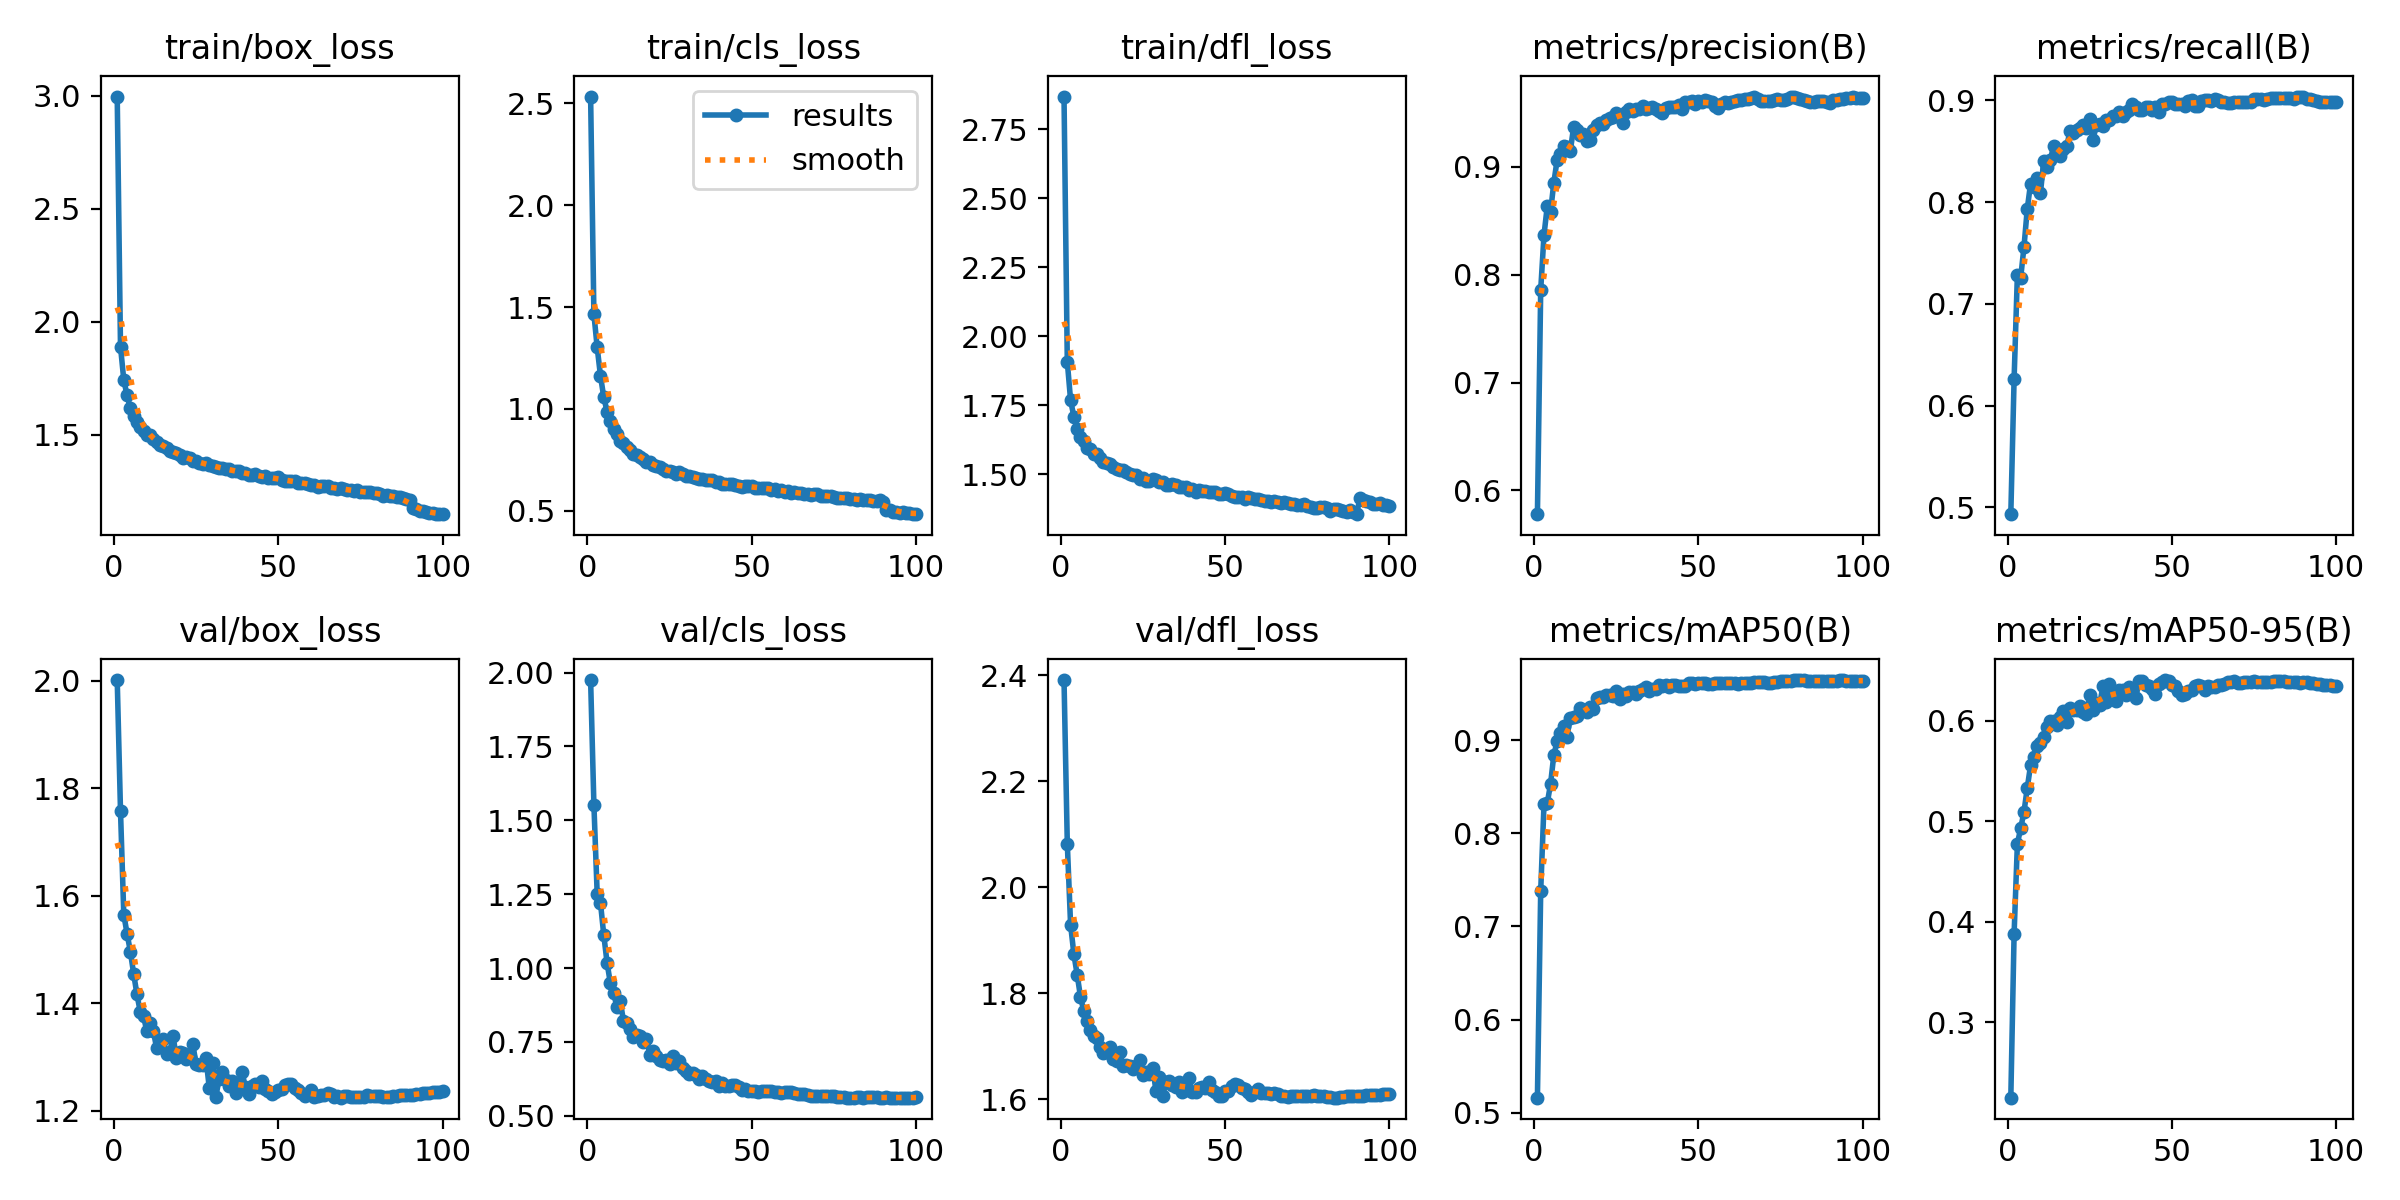

The file beside this chart, header and first rows:
epoch, time, train/box_loss, train/cls_loss, train/dfl_loss, metrics/precision(B), metrics/recall(B), metrics/mAP50(B), metrics/mAP50-95(B), val/box_loss, val/cls_loss, val/dfl_loss, lr/pg0, lr/pg1, lr/pg2
1, 1154, 2.997, 2.532, 2.868, 0.578, 0.4933, 0.5161, 0.2249, 2.001, 1.975, 2.391, 0.07001, 0.003332, 0.003332
2, 2307, 1.889, 1.465, 1.907, 0.7857, 0.6262, 0.7379, 0.3881, 1.758, 1.552, 2.082, 0.03994, 0.0066, 0.0066
3, 3437, 1.742, 1.302, 1.769, 0.8366, 0.7288, 0.8309, 0.4777, 1.565, 1.251, 1.929, 0.009812, 0.009801, 0.009801
4, 4557, 1.674, 1.162, 1.709, 0.8634, 0.7258, 0.8325, 0.4931, 1.529, 1.22, 1.874, 0.009703, 0.009703, 0.009703
5, 5666, 1.617, 1.058, 1.663, 0.8584, 0.7558, 0.853, 0.5092, 1.496, 1.112, 1.835, 0.009604, 0.009604, 0.009604
6, 6775, 1.583, 0.9873, 1.635, 0.8852, 0.7932, 0.8843, 0.5332, 1.455, 1.018, 1.794, 0.009505, 0.009505, 0.009505
7, 7901, 1.556, 0.941, 1.619, 0.9063, 0.8181, 0.8986, 0.5556, 1.417, 0.9492, 1.767, 0.009406, 0.009406, 0.009406
8, 9008, 1.535, 0.9016, 1.597, 0.9119, 0.8154, 0.9075, 0.5641, 1.385, 0.9166, 1.748, 0.009307, 0.009307, 0.009307
9, 10110, 1.516, 0.8751, 1.59, 0.9195, 0.8239, 0.915, 0.5751, 1.377, 0.8671, 1.731, 0.009208, 0.009208, 0.009208
10, 11280, 1.5, 0.8437, 1.574, 0.9179, 0.8086, 0.9039, 0.5778, 1.348, 0.8897, 1.72, 0.009109, 0.009109, 0.009109
11, 12470, 1.496, 0.8332, 1.574, 0.9142, 0.8404, 0.9243, 0.5841, 1.364, 0.8206, 1.716, 0.00901, 0.00901, 0.00901
12, 13580, 1.478, 0.8125, 1.56, 0.9364, 0.8349, 0.9249, 0.5936, 1.348, 0.8154, 1.699, 0.008911, 0.008911, 0.008911
13, 14665, 1.469, 0.8005, 1.545, 0.9338, 0.8417, 0.9256, 0.5999, 1.316, 0.793, 1.688, 0.008812, 0.008812, 0.008812
14, 15767, 1.454, 0.7813, 1.541, 0.9296, 0.8548, 0.9343, 0.6, 1.328, 0.7651, 1.69, 0.008713, 0.008713, 0.008713
15, 16856, 1.45, 0.774, 1.536, 0.93, 0.8484, 0.9319, 0.5955, 1.333, 0.7748, 1.699, 0.008614, 0.008614, 0.008614
16, 17945, 1.439, 0.7629, 1.527, 0.9234, 0.8455, 0.9302, 0.604, 1.306, 0.7697, 1.677, 0.008515, 0.008515, 0.008515
17, 19014, 1.428, 0.753, 1.519, 0.9247, 0.8523, 0.9354, 0.6101, 1.31, 0.7485, 1.673, 0.008416, 0.008416, 0.008416
18, 20087, 1.422, 0.7411, 1.515, 0.9337, 0.8548, 0.9333, 0.5993, 1.339, 0.7599, 1.69, 0.008317, 0.008317, 0.008317
19, 21154, 1.417, 0.7381, 1.514, 0.9385, 0.8699, 0.9449, 0.6123, 1.298, 0.7065, 1.663, 0.008218, 0.008218, 0.008218
20, 22220, 1.411, 0.726, 1.507, 0.9401, 0.8683, 0.9466, 0.6112, 1.309, 0.7181, 1.666, 0.008119, 0.008119, 0.008119
21, 23287, 1.395, 0.7181, 1.501, 0.9399, 0.8708, 0.9466, 0.6106, 1.307, 0.7026, 1.663, 0.00802, 0.00802, 0.00802
22, 24352, 1.4, 0.7134, 1.496, 0.9428, 0.8733, 0.9487, 0.6148, 1.297, 0.69, 1.658, 0.007921, 0.007921, 0.007921
23, 25415, 1.395, 0.7059, 1.499, 0.945, 0.8754, 0.9484, 0.6087, 1.299, 0.6844, 1.662, 0.007822, 0.007822, 0.007822
24, 26480, 1.381, 0.6946, 1.484, 0.9464, 0.873, 0.9476, 0.6071, 1.324, 0.6876, 1.674, 0.007723, 0.007723, 0.007723
25, 27545, 1.381, 0.6966, 1.487, 0.9492, 0.8816, 0.9524, 0.6261, 1.287, 0.676, 1.646, 0.007624, 0.007624, 0.007624
26, 28634, 1.375, 0.6895, 1.478, 0.9468, 0.8615, 0.9444, 0.6112, 1.284, 0.7028, 1.652, 0.007525, 0.007525, 0.007525
27, 29764, 1.37, 0.6832, 1.477, 0.9406, 0.8754, 0.9496, 0.6173, 1.286, 0.678, 1.648, 0.007426, 0.007426, 0.007426
28, 30889, 1.373, 0.6889, 1.483, 0.9502, 0.8764, 0.9479, 0.6154, 1.298, 0.6854, 1.658, 0.007327, 0.007327, 0.007327
29, 32035, 1.364, 0.6784, 1.48, 0.9535, 0.8747, 0.9517, 0.6344, 1.243, 0.6605, 1.615, 0.007228, 0.007228, 0.007228
30, 33158, 1.361, 0.6703, 1.472, 0.952, 0.8804, 0.9515, 0.6185, 1.289, 0.652, 1.643, 0.007129, 0.007129, 0.007129
31, 34302, 1.357, 0.6709, 1.471, 0.9536, 0.8808, 0.9496, 0.6365, 1.226, 0.6411, 1.606, 0.00703, 0.00703, 0.00703
32, 35436, 1.35, 0.6665, 1.46, 0.9531, 0.885, 0.9524, 0.6244, 1.26, 0.6446, 1.632, 0.006931, 0.006931, 0.006931
33, 36706, 1.352, 0.662, 1.46, 0.956, 0.8846, 0.9549, 0.6197, 1.273, 0.638, 1.634, 0.006832, 0.006832, 0.006832
34, 37927, 1.348, 0.6581, 1.465, 0.9533, 0.8891, 0.9575, 0.6307, 1.257, 0.6229, 1.627, 0.006733, 0.006733, 0.006733
35, 39062, 1.346, 0.6571, 1.46, 0.9541, 0.8847, 0.9525, 0.6303, 1.245, 0.6344, 1.623, 0.006634, 0.006634, 0.006634
36, 40180, 1.34, 0.652, 1.455, 0.955, 0.8889, 0.9546, 0.6262, 1.255, 0.6237, 1.633, 0.006535, 0.006535, 0.006535
37, 41274, 1.337, 0.6489, 1.455, 0.9536, 0.891, 0.9554, 0.6336, 1.233, 0.6168, 1.614, 0.006436, 0.006436, 0.006436
38, 42349, 1.339, 0.6522, 1.455, 0.9517, 0.8964, 0.9593, 0.6319, 1.243, 0.6138, 1.618, 0.006337, 0.006337, 0.006337
39, 43423, 1.33, 0.6408, 1.443, 0.9496, 0.8936, 0.9577, 0.6225, 1.271, 0.618, 1.64, 0.006238, 0.006238, 0.006238
40, 44496, 1.331, 0.6428, 1.447, 0.954, 0.8906, 0.9594, 0.6395, 1.244, 0.6019, 1.614, 0.006139, 0.006139, 0.006139
41, 45569, 1.32, 0.6318, 1.438, 0.9548, 0.8903, 0.9573, 0.6396, 1.231, 0.6116, 1.614, 0.00604, 0.00604, 0.00604
42, 46642, 1.321, 0.6335, 1.444, 0.955, 0.8932, 0.9588, 0.6359, 1.246, 0.6022, 1.621, 0.005941, 0.005941, 0.005941
43, 47719, 1.323, 0.6316, 1.44, 0.955, 0.8939, 0.9589, 0.6342, 1.249, 0.5999, 1.622, 0.005842, 0.005842, 0.005842
44, 48800, 1.317, 0.6325, 1.441, 0.9571, 0.8906, 0.9585, 0.6319, 1.244, 0.6036, 1.622, 0.005743, 0.005743, 0.005743
45, 49878, 1.313, 0.6269, 1.435, 0.9532, 0.8939, 0.9583, 0.6267, 1.255, 0.6043, 1.632, 0.005644, 0.005644, 0.005644
46, 50955, 1.316, 0.6237, 1.437, 0.9602, 0.8888, 0.9585, 0.6366, 1.24, 0.5981, 1.618, 0.005545, 0.005545, 0.005545
47, 52034, 1.307, 0.6182, 1.438, 0.9596, 0.8965, 0.9608, 0.6385, 1.237, 0.5861, 1.615, 0.005446, 0.005446, 0.005446
48, 53122, 1.307, 0.6196, 1.427, 0.9605, 0.897, 0.9609, 0.6406, 1.231, 0.5898, 1.605, 0.005347, 0.005347, 0.005347
49, 54198, 1.306, 0.621, 1.428, 0.9579, 0.8981, 0.9604, 0.6394, 1.235, 0.5852, 1.607, 0.005248, 0.005248, 0.005248
50, 55276, 1.31, 0.6208, 1.431, 0.9612, 0.8987, 0.961, 0.636, 1.238, 0.5854, 1.615, 0.005149, 0.005149, 0.005149
51, 56354, 1.298, 0.6133, 1.428, 0.9596, 0.8968, 0.9612, 0.6349, 1.241, 0.5838, 1.616, 0.00505, 0.00505, 0.00505
52, 57432, 1.295, 0.6103, 1.423, 0.9613, 0.8967, 0.9613, 0.6297, 1.248, 0.5806, 1.625, 0.004951, 0.004951, 0.004951
53, 58512, 1.294, 0.6133, 1.418, 0.9607, 0.8966, 0.9608, 0.626, 1.25, 0.5838, 1.628, 0.004852, 0.004852, 0.004852
54, 59594, 1.296, 0.6139, 1.419, 0.9596, 0.8946, 0.9603, 0.6267, 1.249, 0.584, 1.627, 0.004753, 0.004753, 0.004753
55, 60676, 1.295, 0.611, 1.42, 0.9563, 0.8994, 0.961, 0.6294, 1.242, 0.5848, 1.621, 0.004654, 0.004654, 0.004654
56, 61772, 1.286, 0.6035, 1.411, 0.9548, 0.9004, 0.9617, 0.6311, 1.239, 0.5835, 1.619, 0.004555, 0.004555, 0.004555
57, 62858, 1.287, 0.6063, 1.418, 0.9581, 0.8946, 0.9615, 0.6345, 1.233, 0.5819, 1.613, 0.004456, 0.004456, 0.004456
58, 63944, 1.284, 0.5994, 1.414, 0.9603, 0.895, 0.9614, 0.636, 1.227, 0.5792, 1.609, 0.004357, 0.004357, 0.004357
59, 65024, 1.28, 0.6009, 1.412, 0.9593, 0.8991, 0.9618, 0.6346, 1.231, 0.5787, 1.614, 0.004258, 0.004258, 0.004258
60, 66106, 1.278, 0.5941, 1.41, 0.9595, 0.9, 0.9612, 0.6306, 1.239, 0.5803, 1.62, 0.004159, 0.004159, 0.004159
... 40 more rows
